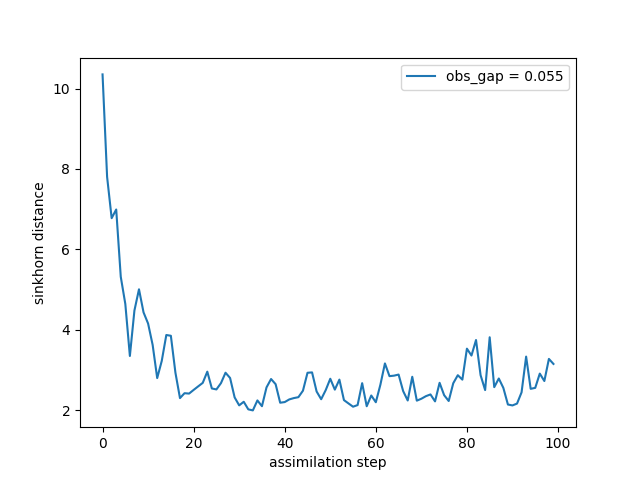

Values plotted in this chart, from the file beside it:
time, sinkhorn_div
0, 10.35
1, 7.803
2, 6.775
3, 6.991
4, 5.318
5, 4.642
6, 3.349
7, 4.48
8, 5.007
9, 4.433
10, 4.155
11, 3.624
12, 2.799
13, 3.226
14, 3.87
15, 3.851
16, 2.934
17, 2.301
18, 2.423
19, 2.413
20, 2.505
21, 2.593
22, 2.68
23, 2.958
24, 2.54
25, 2.517
26, 2.673
27, 2.932
28, 2.802
29, 2.318
30, 2.12
31, 2.21
32, 2.021
33, 1.995
34, 2.243
35, 2.099
36, 2.567
37, 2.775
38, 2.647
39, 2.186
40, 2.202
41, 2.268
42, 2.301
43, 2.324
44, 2.485
45, 2.931
46, 2.94
47, 2.465
48, 2.273
49, 2.5
50, 2.782
51, 2.512
52, 2.761
53, 2.251
54, 2.168
55, 2.087
56, 2.127
57, 2.672
58, 2.098
59, 2.366
... 40 more rows
